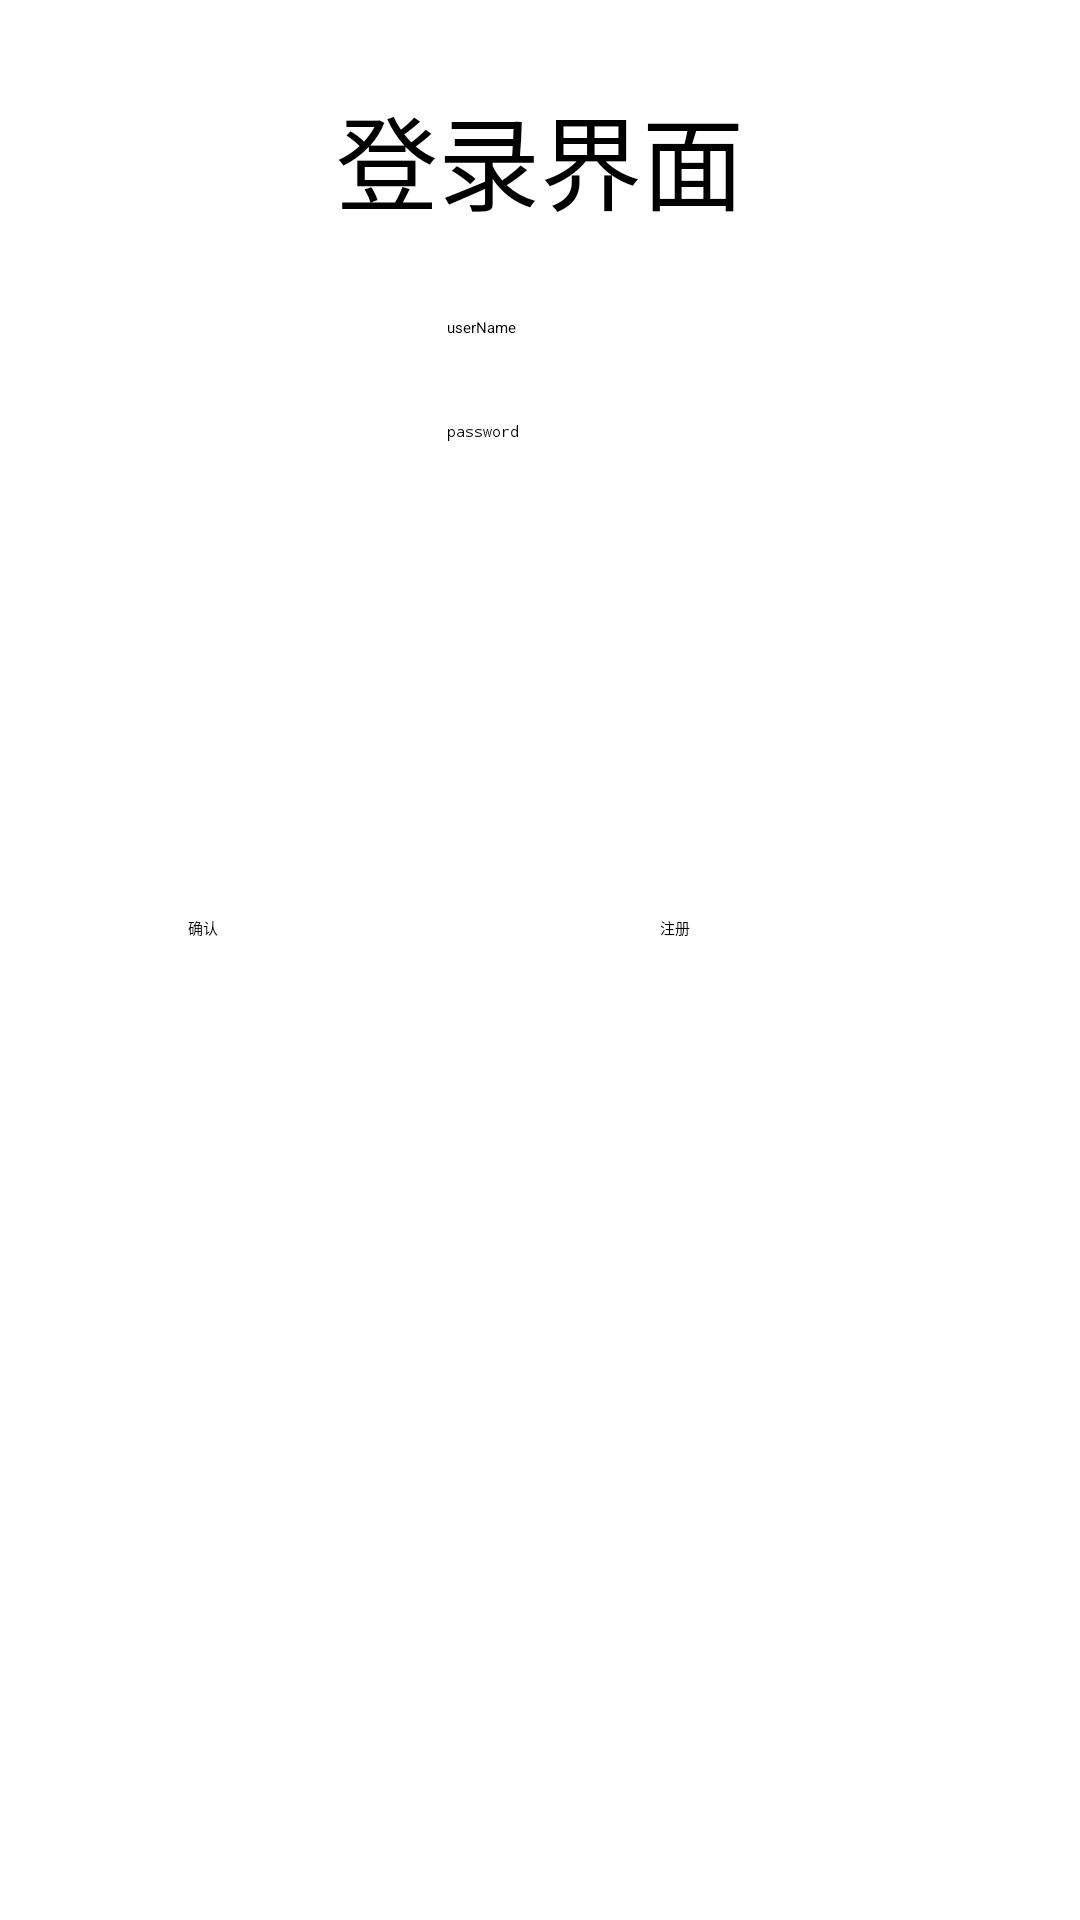

Reconstruct the res/layout file that produces this screen, plus the resources it refers to.
<!-- AndroidManifest.xml: application theme Theme.MyApplication -->
<!-- res/layout/activity_login.xml -->
<?xml version="1.0" encoding="utf-8"?>
<androidx.constraintlayout.widget.ConstraintLayout xmlns:android="http://schemas.android.com/apk/res/android"
    xmlns:app="http://schemas.android.com/apk/res-auto"
    xmlns:tools="http://schemas.android.com/tools"
    android:layout_width="match_parent"
    android:layout_height="match_parent"
    tools:context=".LoginActivity">


    <EditText
        android:id="@+id/input_user_login"
        android:layout_width="wrap_content"
        android:layout_height="wrap_content"
        android:ems="10"
        android:inputType="textPersonName"
        android:hint="userName"
        app:layout_constraintBottom_toBottomOf="parent"
        app:layout_constraintEnd_toEndOf="parent"
        app:layout_constraintHorizontal_bias="0.497"
        app:layout_constraintStart_toStartOf="parent"
        app:layout_constraintTop_toTopOf="parent"
        app:layout_constraintVertical_bias="0.167" />

    <EditText
        android:id="@+id/input_passwd_login"
        android:layout_width="wrap_content"
        android:layout_height="wrap_content"
        android:ems="10"
        android:hint="password"
        android:inputType="textPassword"
        app:layout_constraintBottom_toBottomOf="parent"
        app:layout_constraintEnd_toEndOf="parent"
        app:layout_constraintHorizontal_bias="0.497"
        app:layout_constraintStart_toStartOf="parent"
        app:layout_constraintTop_toBottomOf="@+id/input_user_login"
        app:layout_constraintVertical_bias="0.053" />

    <Button
        android:id="@+id/confirm_login"
        android:layout_width="wrap_content"
        android:layout_height="wrap_content"
        android:text="确认"
        app:layout_constraintBottom_toBottomOf="parent"
        app:layout_constraintEnd_toEndOf="parent"
        app:layout_constraintHorizontal_bias="0.179"
        app:layout_constraintStart_toStartOf="parent"
        app:layout_constraintTop_toTopOf="parent"
        app:layout_constraintVertical_bias="0.483" />

    <Button
        android:id="@+id/goto_register"
        android:layout_width="wrap_content"
        android:layout_height="wrap_content"
        android:text="注册"
        app:layout_constraintBottom_toBottomOf="parent"
        app:layout_constraintEnd_toEndOf="parent"
        app:layout_constraintHorizontal_bias="0.531"
        app:layout_constraintStart_toEndOf="@+id/confirm_login"
        app:layout_constraintTop_toTopOf="parent"
        app:layout_constraintVertical_bias="0.483" />

    <TextView
        android:id="@+id/login_text_view"
        android:layout_width="wrap_content"
        android:layout_height="wrap_content"
        android:text="登录界面"
        android:textSize="34sp"
        app:layout_constraintBottom_toTopOf="@+id/input_user_login"
        app:layout_constraintEnd_toEndOf="parent"
        app:layout_constraintStart_toStartOf="parent"
        app:layout_constraintTop_toTopOf="parent" />
</androidx.constraintlayout.widget.ConstraintLayout>
<!-- resources referenced by this layout -->
<resources>

</resources>
